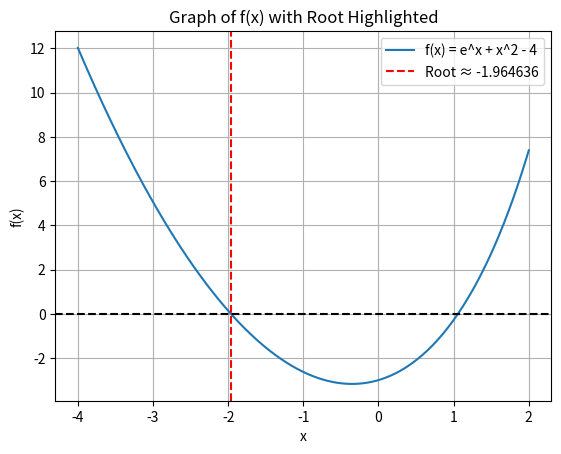

Python code for this plot:
import numpy as np
import matplotlib.pyplot as plt

# Define the function and its derivative
def f(x):
    return np.exp(x) + x**2 - 4

def f_prime(x):
    return np.exp(x) + 2*x

# Newton's Method
def newton_method(x0, tolerance=1e-6, max_iter=100):
    x = x0
    steps = []
    for i in range(max_iter):
        fx = f(x)
        fpx = f_prime(x)
        if abs(fpx) < 1e-10:
            print("Derivative too small, stopping.")
            break
        x_new = x - fx / fpx
        steps.append((i+1, round(x, 6)))
        if abs(x_new - x) < tolerance:
            break
        x = x_new
    return round(x, 6), steps

# Initial guess
root, steps = newton_method(-1)

# Output results
print("Root (approx):", root)
print("Iterations:")
for step in steps:
    print(f"Step {step[0]}: x = {step[1]}")

# Plotting the function
x_vals = np.linspace(-4, 2, 500)
y_vals = f(x_vals)

plt.plot(x_vals, y_vals, label="f(x) = e^x + x^2 - 4")
plt.axhline(0, color='black', linestyle='--')
plt.axvline(root, color='red', linestyle='--', label=f"Root ≈ {root}")
plt.xlabel("x")
plt.ylabel("f(x)")
plt.title("Graph of f(x) with Root Highlighted")
plt.legend()
plt.grid(True)
plt.show()